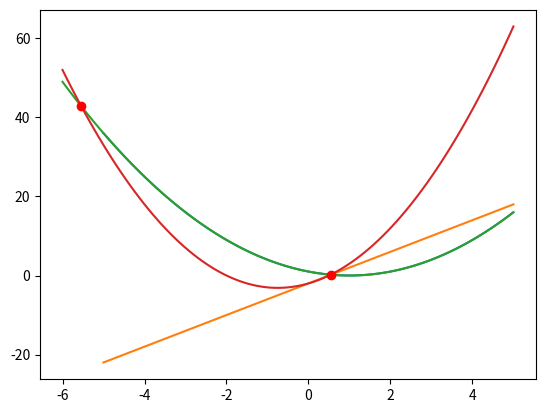

The script that saved this image:
"""
In this exercise, we will build on the example given
in the lectures of implementing 2nd degree polynomials
as objects of a custom defined class. A general 2nd
degree polynomial, aka, quadratic function, can be written
as: $$f(x) = a_2x^2 + a_1x + a_0,$$ where the coefficients,
$a_2$, $a_1$, and $a_0$ uniquely defines the polynomial.
"""
import numpy as np
import matplotlib.pyplot as plt

class Quadratic:
    def __init__(self,a_2,a_1,a_0):
        self.coefficients = a_2, a_1, a_0

    def __call__(self,x):
        a_2, a_1, a_0 = self.coefficients
        return a_2*x**2 + a_1*x + a_0

    def __str__(self):
        a_2, a_1, a_0 = self.coefficients
        return('{}*x**2+({})*x+({})'.format(a_2,a_1,a_0))

    def __add__(self,other):
        a_2, a_1, a_0 = self.coefficients 
        b_2, b_1, b_0 = other.coefficients
        c_2 = a_2 + b_2; c_1 = a_1 + b_1; c_0 = a_0 + b_0
        return Quadratic(c_2,c_1,c_0) 

    def roots(self):
        a,b,c = self.coefficients
        x1 = (-b+np.sqrt((b)**2-4*a*c))/(2*a)
        x2 = (-b-np.sqrt((b)**2-4*a*c))/(2*a)
        return x1,x2

    def intersect(self,other):
        a_2, a_1, a_0 = self.coefficients 
        b_2, b_1, b_0 = other.coefficients
        intersection = Quadratic((a_2-b_2),(a_1-b_1),(a_0-b_0))
        x1, x2 = intersection.roots()
        return x1,x2


# a) created the class and added __init__ and __call__
f = Quadratic(1, -2, 1)
x = np.linspace(-5, 5, 101)
plt.plot(x, f(x))
plt.show()

# b) added __str__
print(f)

# c) added __add__
g = Quadratic(-1,6,-3)
h = f + g
print(h)
x = np.linspace(-5, 5, 101)
plt.plot(x, h(x))
plt.show()

# d) added roots
a = Quadratic(2,-2,2) ;b = Quadratic(1,-2,1); c = Quadratic(1,-3,2)
print(a.roots()); print(b.roots()); print(c.roots())

# e) added intersect
i = Quadratic(1, -2, 1)
j = Quadratic(2, 3, -2)
x = np.linspace(-6,5,101)
print(i.intersect(j))
x1,x2 = i.intersect(j)
plt.plot(x,i(x))
plt.plot(x,j(x))
plt.plot(x1,i(x1),'ro')
plt.plot(x2,j(x2),'ro')
plt.show()

"""
C:\\Users\\<user>\\OneDrive\\Skrivebord\\IN1910\\week2>python e1.py
1*x**2+(-2)*x+(1)
0*x**2+(4)*x+(-2)
(nan, nan)
(1.0, 1.0)
(2.0, 1.0)
(-5.541381265149109, 0.5413812651491097)
"""